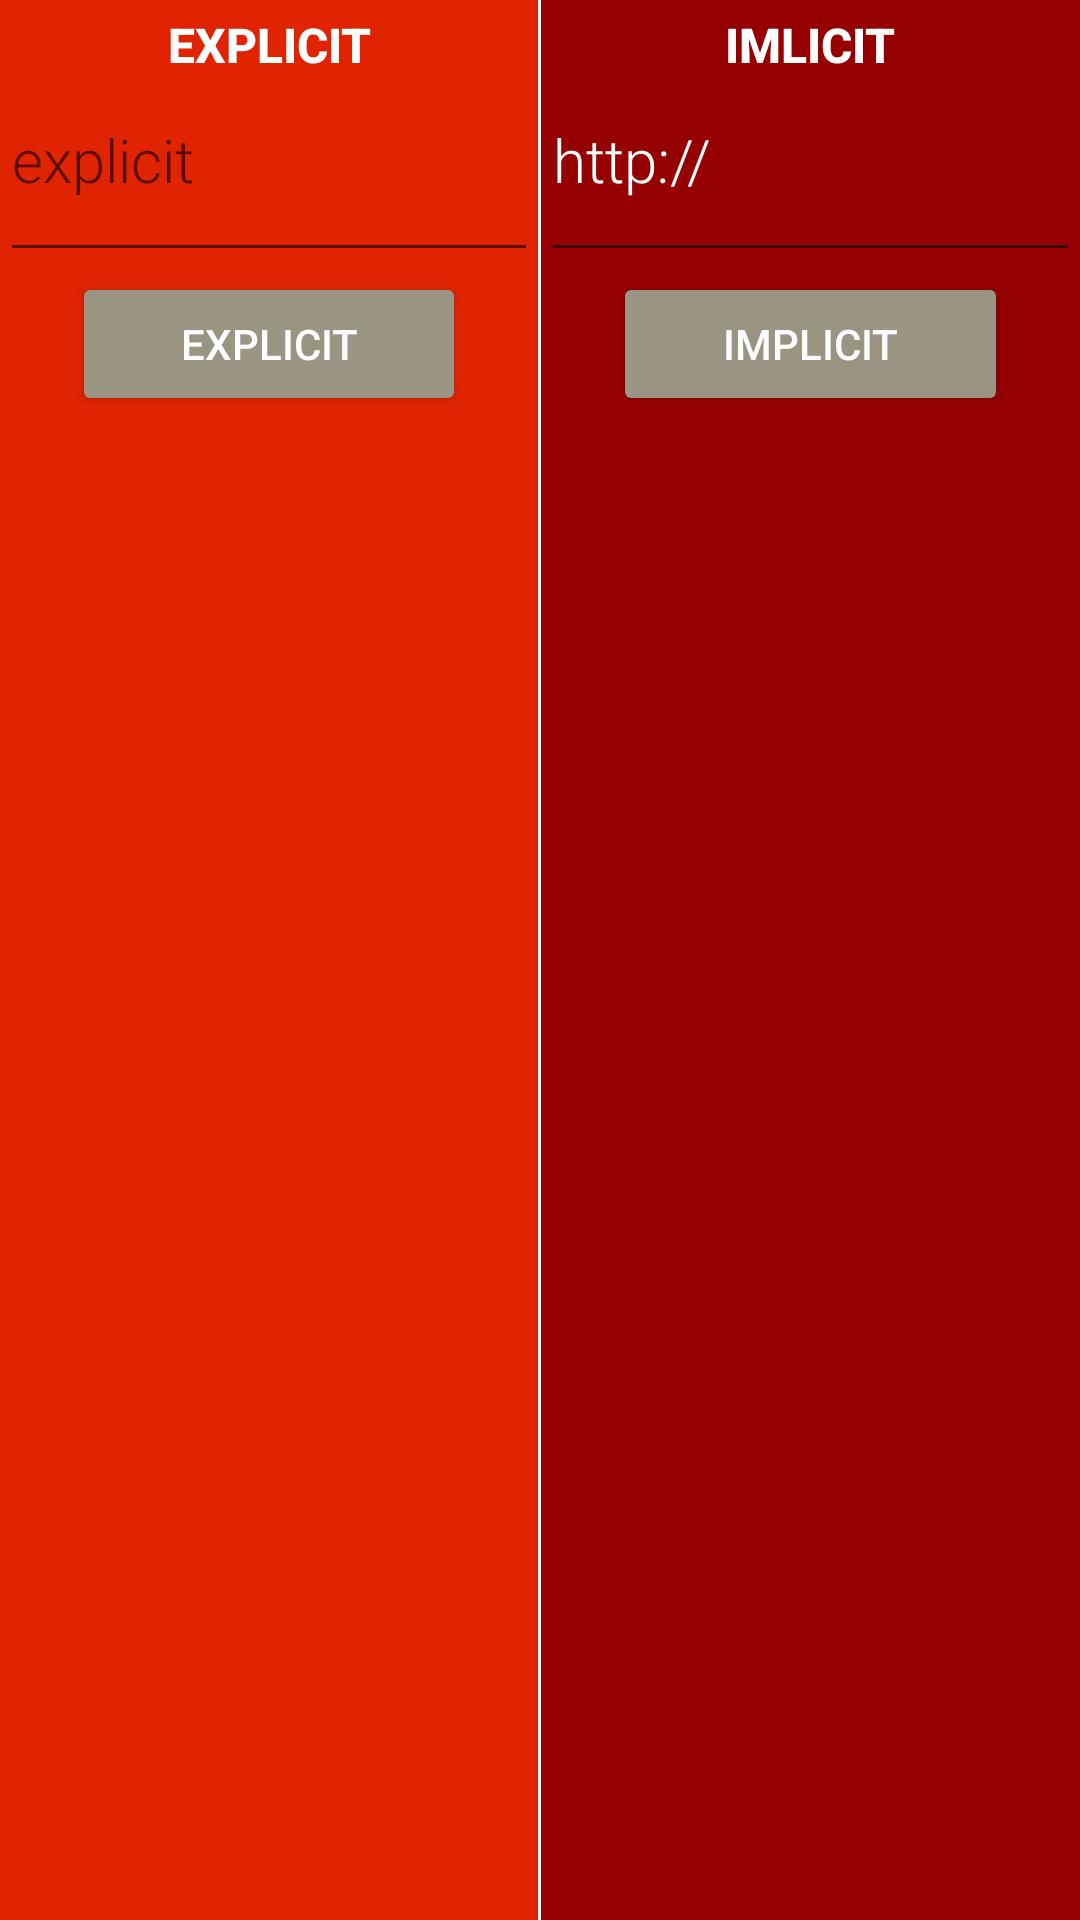

Write the Android layout XML for this screen, with the resource values it uses.
<!-- AndroidManifest.xml: application theme Theme.BelajarInten -->
<!-- res/layout/activity_main.xml -->
<?xml version="1.0" encoding="utf-8"?>
<RelativeLayout xmlns:android="http://schemas.android.com/apk/res/android"
    xmlns:app="http://schemas.android.com/apk/res-auto"
    xmlns:tools="http://schemas.android.com/tools"
    android:layout_width="match_parent"
    android:layout_height="match_parent"
    tools:context=".MainActivity">

    <LinearLayout
        android:id="@+id/activity_main"
        android:layout_width="match_parent"
        android:layout_height="match_parent"
        android:layout_alignParentStart="true"
        android:layout_alignParentTop="true">

        <LinearLayout
            android:layout_width="0dp"
            android:layout_height="match_parent"
            android:layout_weight="1"
            android:background="#E02401"
            android:orientation="vertical">


            <TextView
                android:id="@+id/textView"
                android:layout_width="match_parent"
                android:layout_height="wrap_content"
                android:fontFamily="sans-serif-medium"
                android:gravity="center"
                android:padding="4dp"
                android:paddingTop="16dp"
                android:paddingBottom="16dp"
                android:text="Explicit"
                android:textAllCaps="true"
                android:textColor="@color/white"
                android:textSize="16sp"
                android:textStyle="bold" />

            <EditText
                android:id="@+id/ed_explicit"
                android:layout_width="match_parent"
                android:layout_height="wrap_content"
                android:fontFamily="sans-serif-light"
                android:paddingBottom="24dp"
                android:hint="explicit"
                android:textColor="@color/white"
                android:textSize="20sp" />

            <Button
                android:id="@+id/btn_explicit"
                android:layout_width="match_parent"
                android:layout_height="wrap_content"
                android:layout_marginLeft="24dp"
                android:layout_marginRight="24dp"
                android:layout_marginBottom="8dp"
                android:backgroundTint="#9A9483"
                android:text="Explicit"
                android:textColor="#ffff" />


        </LinearLayout>

        <View
            android:layout_width="1dp"
            android:layout_height="match_parent"
            android:layout_marginTop="16dp" />

        <LinearLayout
            android:layout_width="0dp"
            android:layout_height="match_parent"
            android:background="#950101"
            android:layout_weight="1"
            android:orientation="vertical">

            <TextView
                android:id="@+id/implicit"
                android:layout_width="match_parent"
                android:layout_height="wrap_content"
                android:fontFamily="sans-serif-medium"
                android:gravity="center"
                android:padding="4dp"
                android:paddingTop="16dp"
                android:paddingBottom="16dp"
                android:text="imlicit"
                android:textAllCaps="true"
                android:textColor="@color/white"
                android:textSize="16sp"
                android:textStyle="bold" />

            <EditText
                android:id="@+id/ed_implicit"
                android:layout_width="match_parent"
                android:layout_height="wrap_content"
                android:fontFamily="sans-serif-light"
                android:paddingBottom="24dp"
                android:text="http://"
                android:textColor="@color/white"
                android:textSize="20sp" />

            <Button
                android:id="@+id/btn_implicit"
                android:layout_width="match_parent"
                android:layout_height="wrap_content"
                android:layout_marginLeft="24dp"
                android:layout_marginRight="24dp"
                android:layout_marginBottom="8dp"
                android:backgroundTint="#9A9483"
                android:text="implicit"
                android:textColor="#ffff" />

        </LinearLayout>
    </LinearLayout>



</RelativeLayout>
<!-- resources referenced by this layout -->
<resources>
  <style name="Theme.BelajarInten" parent="Theme.MaterialComponents.DayNight.DarkActionBar">
          
          <item name="colorPrimary">@color/purple_500</item>
          <item name="colorPrimaryVariant">@color/purple_700</item>
          <item name="colorOnPrimary">@color/white</item>
          
          <item name="colorSecondary">@color/teal_200</item>
          <item name="colorSecondaryVariant">@color/teal_700</item>
          <item name="colorOnSecondary">@color/black</item>
          
          <item name="android:statusBarColor" tools:targetApi="l">?attr/colorPrimaryVariant</item>
          
      </style>
  <!-- not gathered from this repository: default colours our renderer supplied (Android Studio template values) -->
  <color name="purple_500">#FF6200EE</color>
  <color name="purple_700">#FF3700B3</color>
  <color name="teal_200">#FF03DAC5</color>
  <color name="teal_700">#FF018786</color>
  <color name="black">#FF000000</color>
  <color name="white">#FFFFFFFF</color>
</resources>
